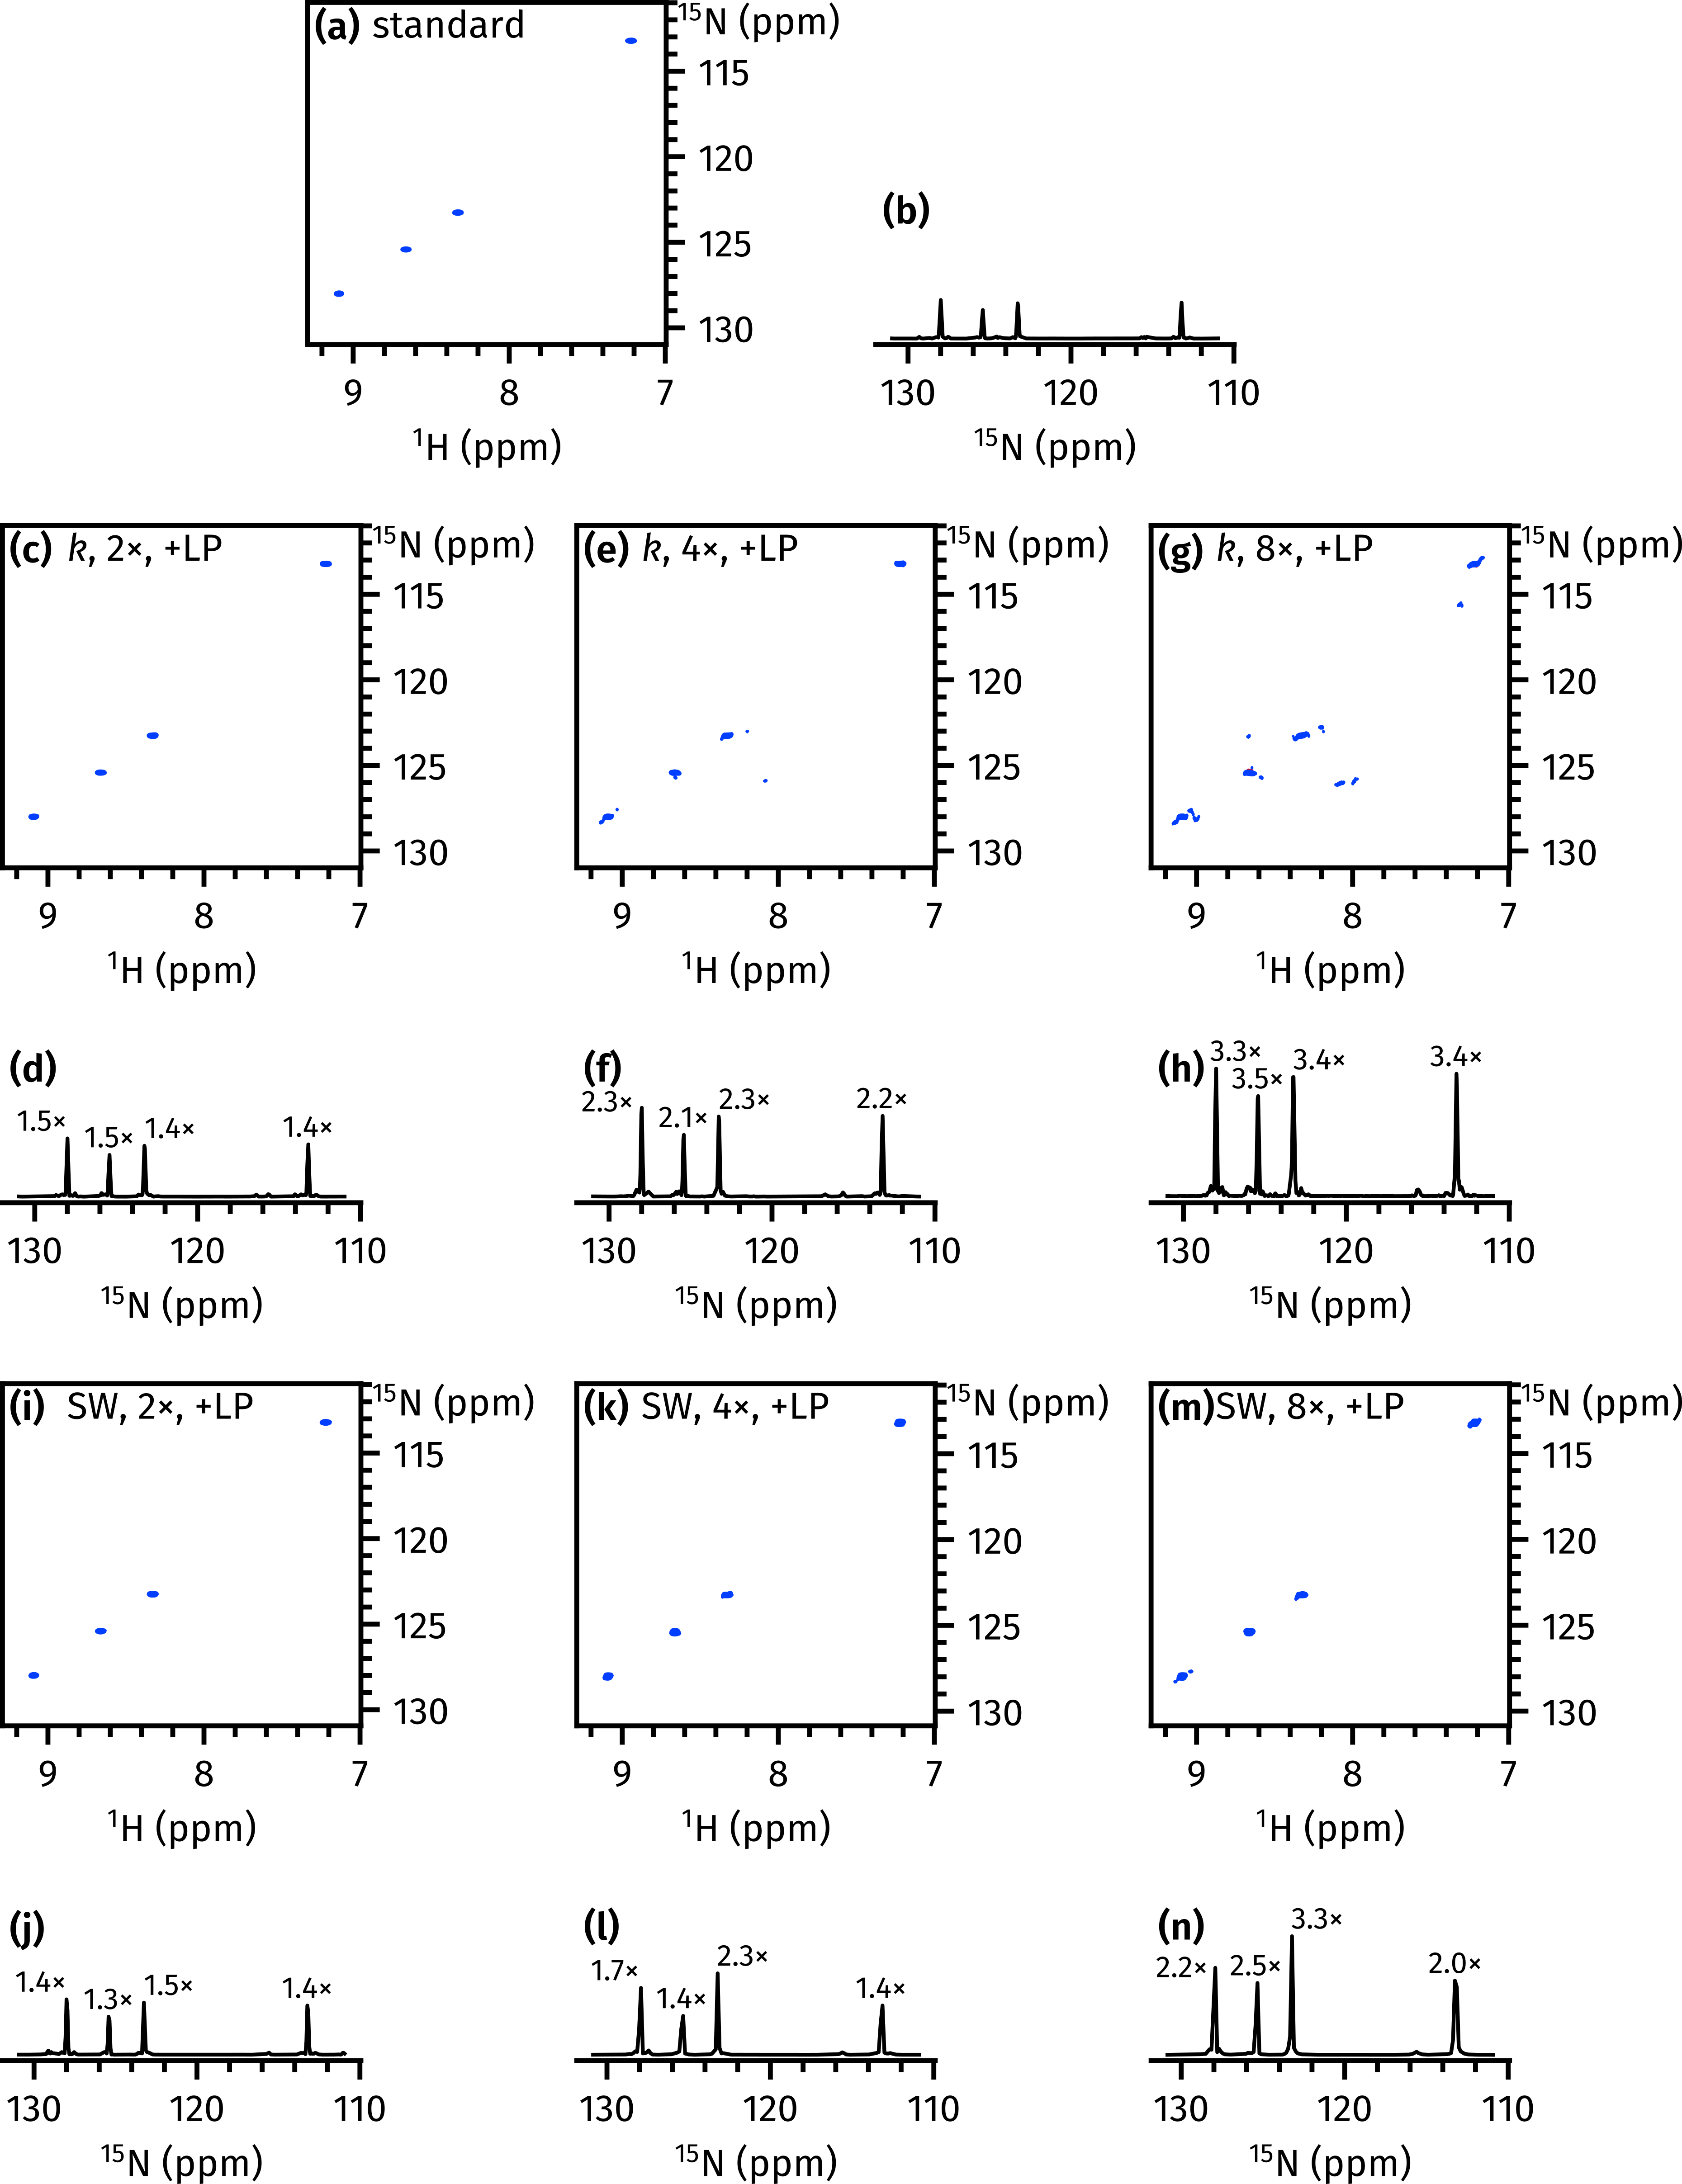

Python code for this plot:
"""POSTPROCESS WITH INKSCAPE because it's a real pain to make weird layouts
with MPL.

Steps:
(1) ungroup axes
(2) move axes (b) to x=241.882
(3) align the bottom edge of (a) to the bottom edge of (b)
(4) move axes (a) to x=91.15
(5) if necessary, move text labels to avoid collisions
"""

import numpy as np
from pathlib import Path
import penguins as pg
import aptenodytes as apt
import matplotlib.pyplot as plt

apt.thesis()

path = apt.nmrd() / "210310-7g-n15-sw1"
dss = [
    pg.read(path, 101001, 1),  # normal
    pg.read(path, 102001, 2),  # k = 2 LP
    pg.read(path, 103001, 2),  # k = 4 LP
    pg.read(path, 104001, 2),  # k = 8 LP
    pg.read(path, 105001, 2),  # SW * 2 LP
    pg.read(path, 106001, 2),  # SW * 4 LP
    pg.read(path, 107001, 2),  # SW * 8 LP
]
titles = [r"standard",
          r"$k$, 2×, +LP",
          r"$k$, 4×, +LP",
          r"$k$, 8×, +LP",
          r"SW, 2×, +LP",
          r"SW, 4×, +LP",
          r"SW, 8×, +LP"]

aqs = [f"{aq} ms" for aq in [60.1, 30.1, 15.0, 7.5, 30.1, 15.0, 7.5]]
aqeffs = [f"{aq} ms" for aq in [120.3, 60.1, 30.1, 15.0, 60.1, 30.1, 15.0]]
sws = [f"{sw} ppm" for sw in [30, 30, 30, 30, 60, 120, 240]]
td1s = [256, 128, 64, 32, 256, 256, 256]
nss = [2, 4, 8, 16, 2, 2, 2]
noise_levs = [1, np.sqrt(2), np.sqrt(4), np.sqrt(8),
              np.sqrt(2), np.sqrt(4), np.sqrt(8)]

fig, axs = pg.subplots2d(6, 3, height_ratios=[1, 0.45, 1, 0.45, 1, 0.45],
                         figsize=(6.5, 9.6))
axs[0][1].remove()
axs[0][2].remove()
axs[1][1].remove()
axs[1][2].remove()
axes_2d = [axs.flat[i] for i in (0, 6, 7, 8, 12, 13, 14)]
axes_1d = [axs.flat[i] for i in (3, 9, 10, 11, 15, 16, 17)]

f1b, f2b = "111..131", "7..9.3"

# Plot data.
for ds, ax, aq, aqeff, sw, td1, ns, title, noise in zip(dss, axes_2d, aqs, aqeffs,
                                                        sws, td1s, nss, titles,
                                                        noise_levs):
    ds.stage(ax, levels=5e3*noise, f1_bounds=f1b, f2_bounds=f2b)
    ax.text(x=0.18, y=0.98, s=title, transform=ax.transAxes, va="top")
    pg.mkplot(ax)
    pg.ymove(ax)
for ds, ax, noise in zip(dss, axes_1d, noise_levs):
    ds.f1projp().stage(ax, bounds="111..131", scale=1/noise, color="black")
    pg.mkplot(ax)
# Standardise ylims of projections.
ymin = min(ax.get_ylim()[0] for ax in axes_1d)
ymax = max(ax.get_ylim()[1] for ax in axes_1d)
for ax in axes_1d:
    ax.set_ylim(ymin, ymax * 1.1)

# Calculate and display integrals
shifts = (128.02, 125.43, 123.27, 113.23)
margin = 0.2
get_integs = lambda ds: np.array([ds.f1projp().integrate(peak=shift,
                                                         margin=margin,
                                                         mode="max")
                                  for shift in shifts])
ref_integs = get_integs(dss[0])
for i_ax, ds, ax, noise in apt.enzip(dss[1:], axes_1d[1:], noise_levs[1:]):
    integs = get_integs(ds)
    rel_integs = integs / (ref_integs * noise)
    for i_peak, shift, integ, rel_integ in apt.enzip(shifts, integs, rel_integs):
        voffset = (ymax*1.1 - ymin) * 0.05

        if i_peak == 0:
            if i_ax in [0, 3, 4, 5]:
                ha = 'right'
            elif i_ax == 2:
                ha = 'left'
            else:
                ha = 'center'
        elif i_peak == 2:
            ha = 'left'
        else:
            ha = 'center'
        ax.text(x=shift, y=(integ/noise)+voffset, s=f"{rel_integ:.1f}×",
                fontsize=8, ha=ha)

apt.tl()
apt.label_axes_def(list(zip(axes_2d, axes_1d)))
# apt.show()
apt.save(__file__, svg=True)
